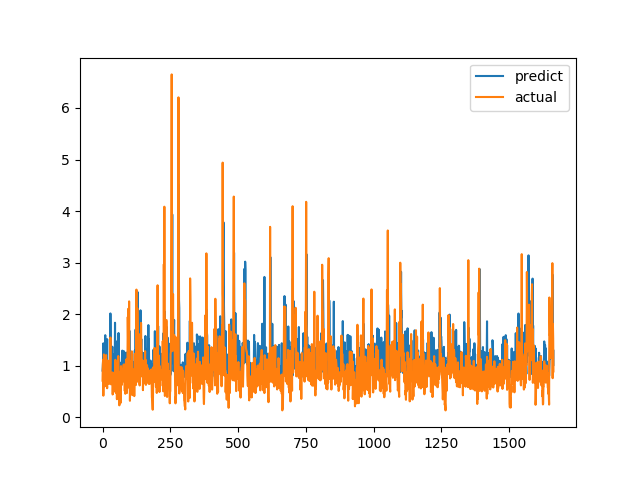

Values plotted in this chart, from the file beside it:
predict, actual
0.9047, 0.7094
0.9784, 1.015
1.097, 1.116
1.434, 0.4183
0.9062, 1.002
1.129, 1.219
1.166, 1.143
1.041, 0.6528
0.8114, 0.6747
1.42, 0.601
1.592, 0.6695
0.9911, 0.6538
0.8706, 0.7814
1.258, 1.206
1.199, 0.8469
1.382, 0.8286
1.064, 0.6482
1.514, 0.5624
0.8859, 0.7183
0.8121, 1.1
0.9856, 0.9542
0.9394, 0.729
0.9809, 0.6694
0.9985, 0.8631
0.8997, 0.6465
0.8727, 0.8223
1.094, 0.9236
0.909, 0.8301
0.9669, 1.067
2.014, 1.546
1.335, 0.6827
1.442, 0.6386
0.8195, 0.6464
0.8365, 0.6881
1.033, 0.7274
1.182, 0.65
1.368, 0.8694
0.8828, 0.4409
0.9329, 0.4519
0.9561, 0.7575
1.225, 0.4952
0.7267, 0.6851
0.8988, 0.7244
0.8031, 0.8654
0.9125, 0.74
1.029, 0.8071
1.833, 0.8204
1.086, 1.114
1.042, 1.109
1.109, 0.4751
0.8837, 1.039
1.469, 0.9458
1.039, 0.7878
1.152, 0.3505
0.8116, 0.9368
0.8824, 0.9868
1.268, 0.647
0.9037, 1.03
1.108, 1.187
1.635, 0.9329
... 1,604 more rows
